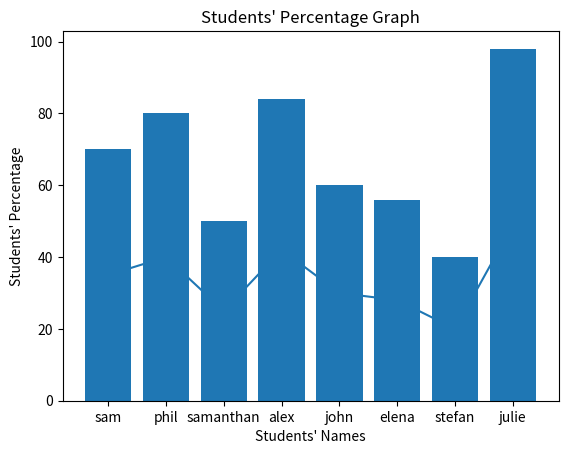

Reproduce this figure in Python.
import matplotlib.pyplot as plt

students_name = ['sam','phil','samanthan','alex','john','elena','stefan','julie']
students_marks = [35,40,25,42,30,28,20,49]

marks_perc = []

for x in students_marks:
    res = (x/50)*100
    marks_perc.append(res)

def marks_line_chart():
    plt.plot(students_name,students_marks)
    plt.title("Students' marks Graph")
    plt.xlabel("Students' Names")
    plt.ylabel("Students' Marks")
    plt.show()

marks_line_chart()

def percentage_bar_chart():
    plt.bar(students_name,marks_perc)
    plt.title("Students' Percentage Graph")
    plt.xlabel("Students' Names")
    plt.ylabel("Students' Percentage")
    plt.show()

percentage_bar_chart()